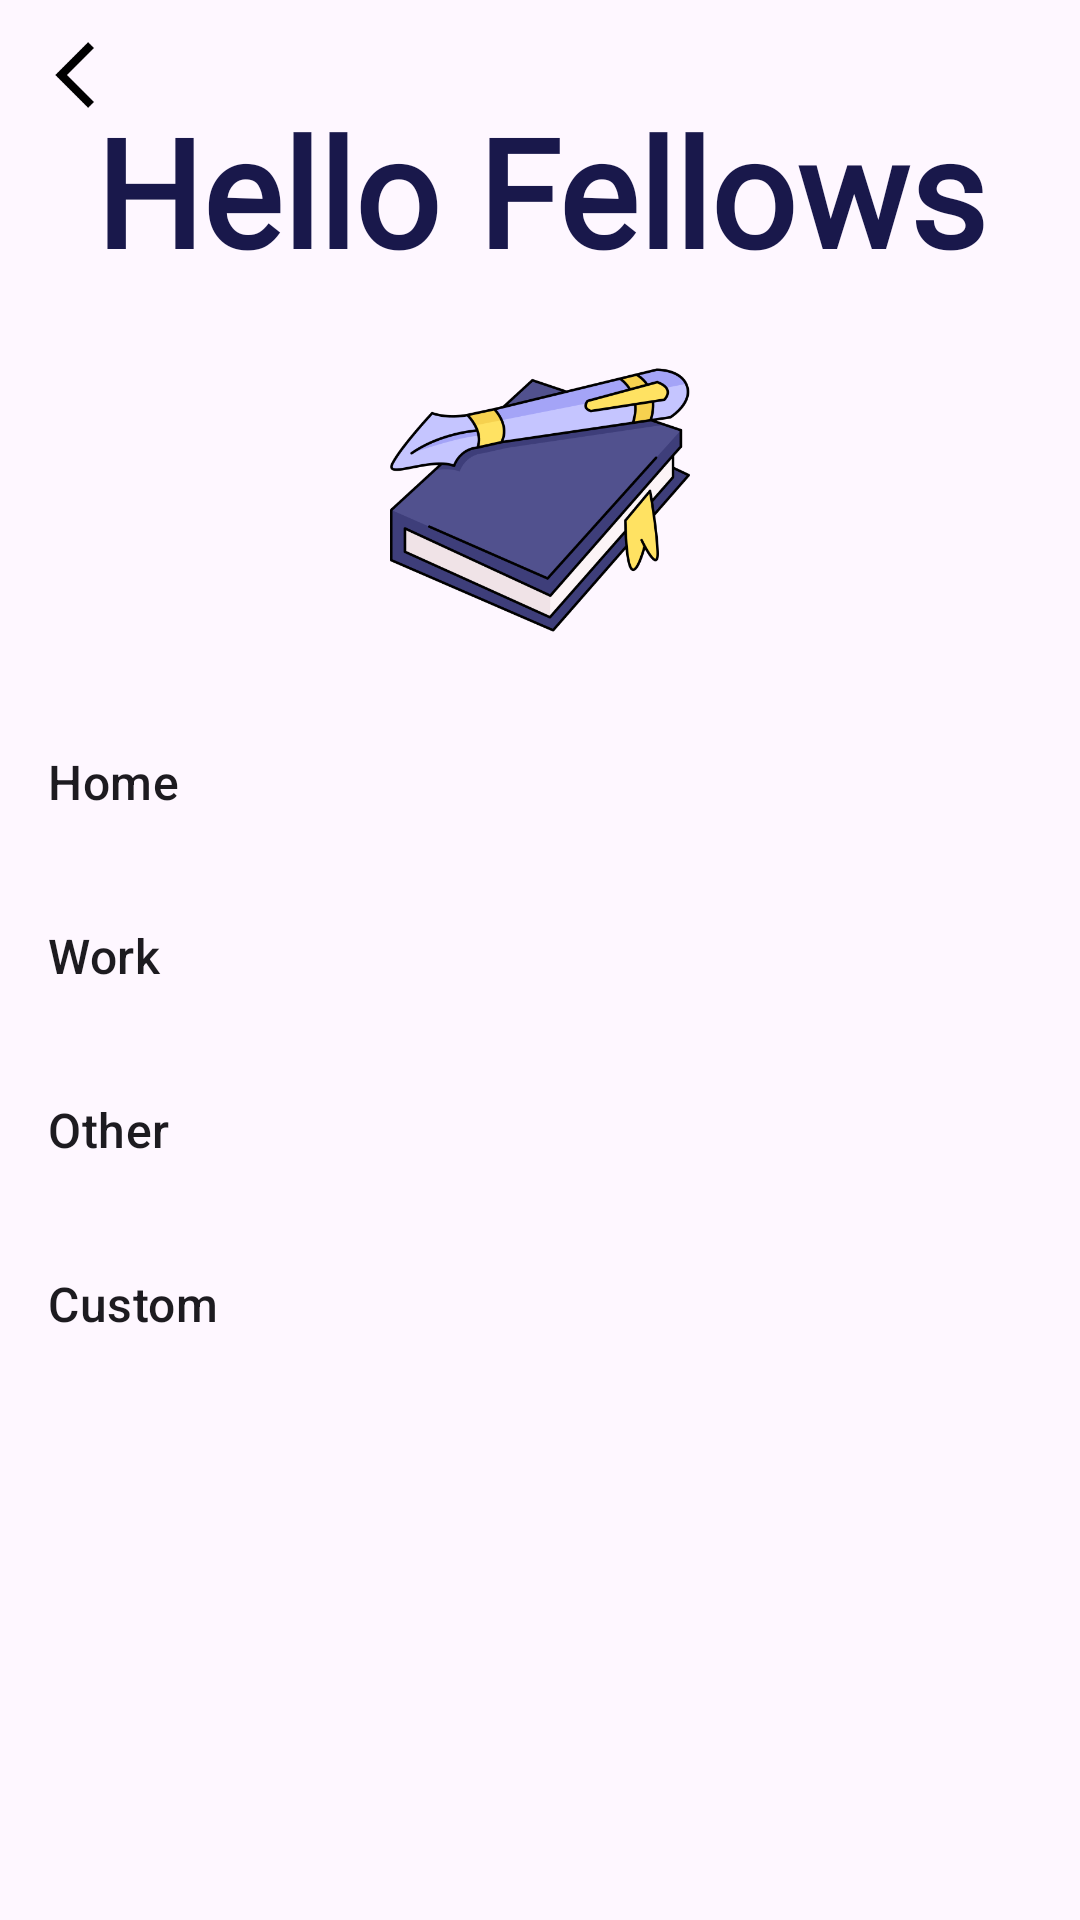

The Android layout XML behind this screen, and the referenced resources:
<!-- AndroidManifest.xml: application theme Theme.Personal_Diary1 -->
<!-- res/layout/viewactivity.xml -->
<?xml version="1.0" encoding="utf-8"?>
<RelativeLayout xmlns:android="http://schemas.android.com/apk/res/android"
    xmlns:app="http://schemas.android.com/apk/res-auto"
    android:background="@drawable/leaves"
    android:layout_width="match_parent"
    android:layout_height="match_parent"
    android:contextClickable="true"
    >
    <ImageView
        android:id="@+id/back"
        android:layout_width="30dp"
        android:layout_height="30dp"
        android:layout_marginLeft="10dp"
        android:layout_marginTop="10dp"
        app:srcCompat="@mipmap/back" />
    <TextView
        android:id="@+id/topic"
        android:layout_width="match_parent"
        android:layout_height="wrap_content"
        android:layout_centerHorizontal="true"
        android:layout_marginRight="20dp"
        android:textColor="#19184B"
        android:text="Hello Fellows"
        android:fontFamily="@font/rgular"
        android:gravity="center"
        android:textSize="50dp"
        android:textStyle="bold"
        android:layout_marginTop="30dp"/>

    <ImageView
        android:id="@+id/lockIcon"
        android:layout_width="100dp"
        android:layout_height="100dp"
        android:layout_below="@+id/topic"
        android:layout_centerHorizontal="true"
        android:layout_marginTop="20dp"

        android:src="@drawable/smartphone_1108389" />
    <ListView
        android:id="@+id/listview"
        style="@android:style/Widget.DeviceDefault.ListView"
        android:layout_width="match_parent"
        android:layout_height="wrap_content"
        android:layout_below="@+id/lockIcon"
        android:layout_marginTop="20dp"
        android:textColor="#19184B"
        android:divider="@android:color/transparent"
        android:dividerHeight="10.0sp"
        android:entries="@android:array/emailAddressTypes"
        android:scrollbars="vertical"
        />


</RelativeLayout>
<!-- resources referenced by this layout -->
<resources>
  <!-- drawable smartphone_1108389: png bitmap (drawable, 56731 bytes) -->
  <!-- mipmap back: png bitmap (mipmap-hdpi, 485 bytes) -->
  <style name="Theme.Personal_Diary1" parent="Base.Theme.Personal_Diary1" />
  <style name="Base.Theme.Personal_Diary1" parent="Theme.Material3.DayNight.NoActionBar">
          
          
      </style>
</resources>
